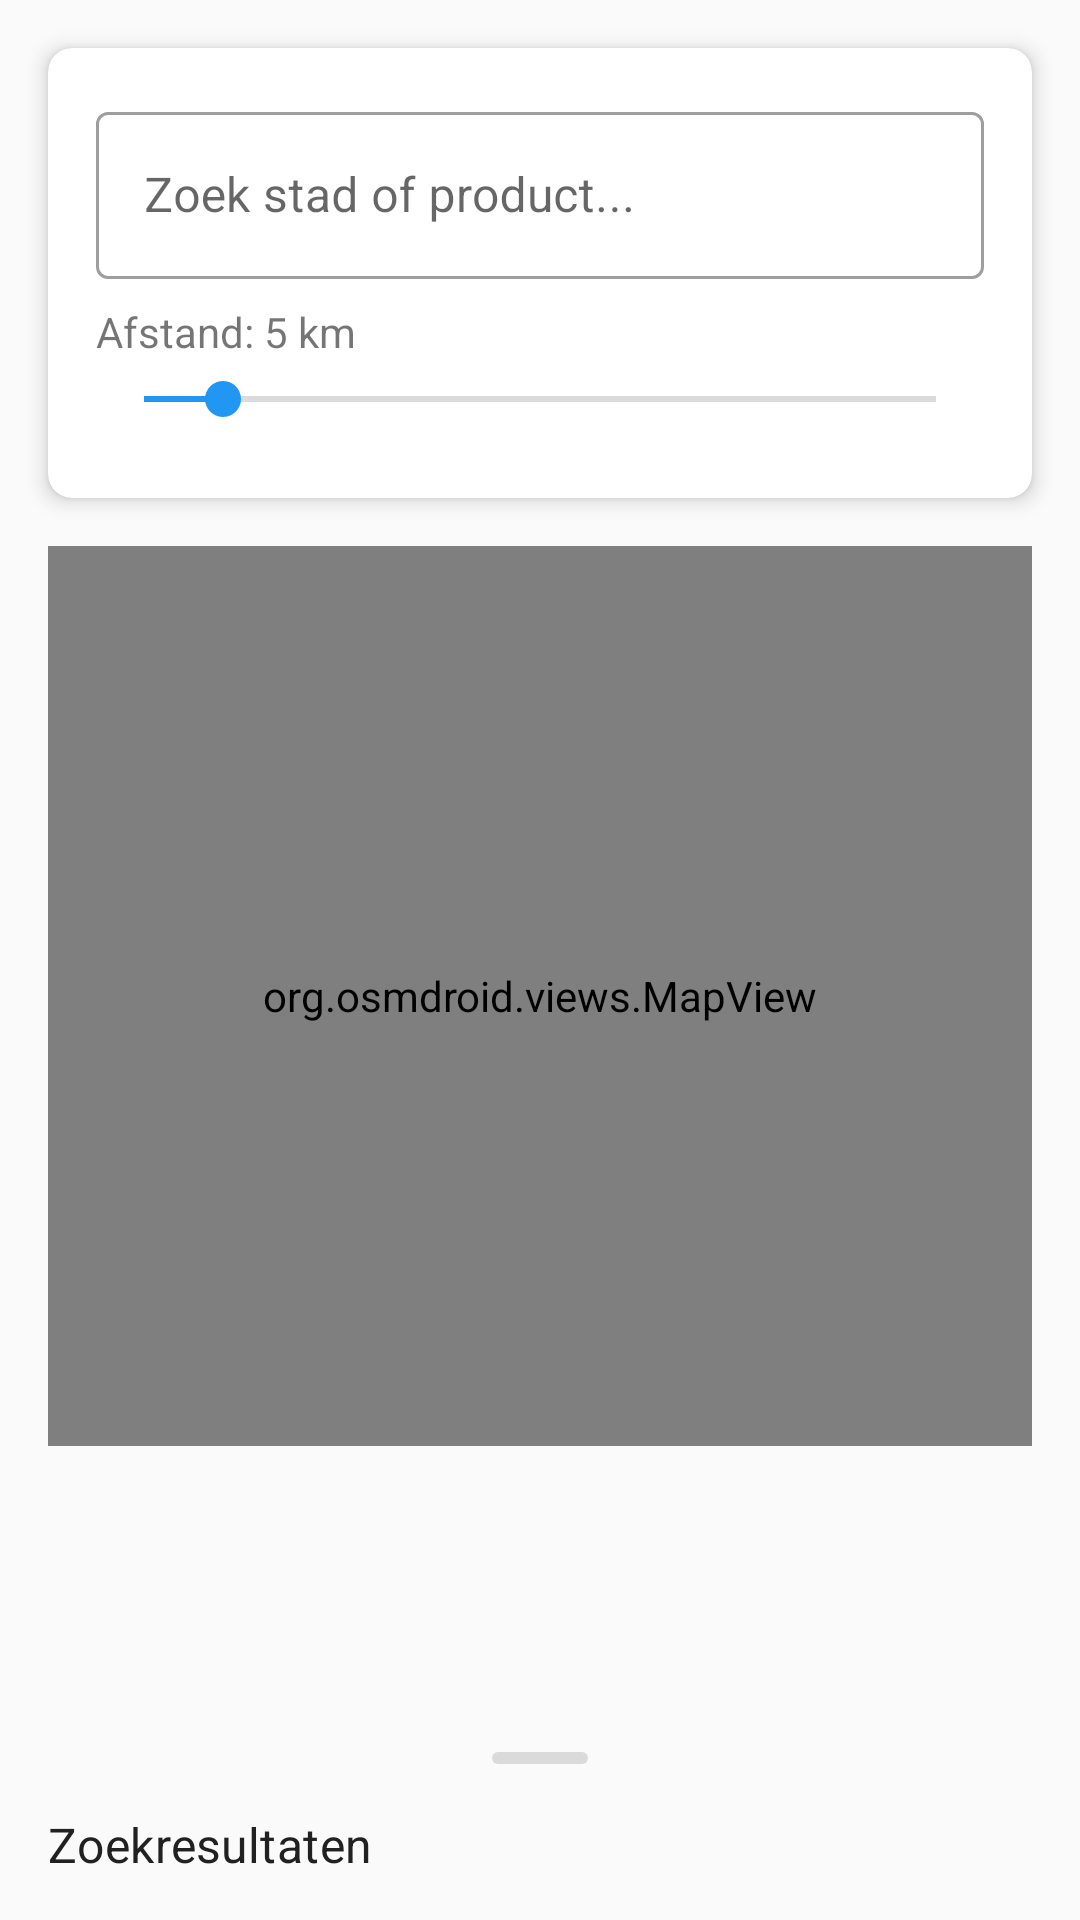

Write the Android layout XML for this screen, with the resource values it uses.
<!-- AndroidManifest.xml: application theme Theme.VerhuurApp -->
<!-- res/layout/fragment_search.xml -->
<?xml version="1.0" encoding="utf-8"?>
<androidx.coordinatorlayout.widget.CoordinatorLayout
    xmlns:android="http://schemas.android.com/apk/res/android"
    xmlns:app="http://schemas.android.com/apk/res-auto"
    android:layout_width="match_parent"
    android:layout_height="match_parent">

    <LinearLayout
        android:layout_width="match_parent"
        android:layout_height="match_parent"
        android:orientation="vertical">

        
        <com.google.android.material.card.MaterialCardView
            android:layout_width="match_parent"
            android:layout_height="wrap_content"
            android:layout_margin="16dp"
            app:cardElevation="4dp"
            app:cardCornerRadius="8dp">

            <include
                android:id="@+id/searchBar"
                layout="@layout/content_search_bar"/>

        </com.google.android.material.card.MaterialCardView>

        
        <org.osmdroid.views.MapView
            android:id="@+id/mapView"
            android:layout_width="match_parent"
            android:layout_height="300dp"
            android:layout_marginHorizontal="16dp"/>
    </LinearLayout>

    
    <include
        android:id="@+id/bottomSheet"
        layout="@layout/bottom_sheet_search"/>

</androidx.coordinatorlayout.widget.CoordinatorLayout>
<!-- res/layout/content_search_bar.xml (included above) -->
<?xml version="1.0" encoding="utf-8"?>
<LinearLayout
    xmlns:android="http://schemas.android.com/apk/res/android"
    android:id="@+id/searchBarLayout"
    android:layout_width="match_parent"
    android:layout_height="wrap_content"
    android:orientation="vertical"
    android:padding="16dp">

    <com.google.android.material.textfield.TextInputLayout
        android:id="@+id/searchInputLayout"
        android:layout_width="match_parent"
        android:layout_height="wrap_content"
        android:hint="Zoek stad of product..."
        style="@style/Widget.MaterialComponents.TextInputLayout.OutlinedBox">

        <com.google.android.material.textfield.TextInputEditText
            android:id="@+id/searchEditText"
            android:layout_width="match_parent"
            android:layout_height="wrap_content"
            android:imeOptions="actionSearch"
            android:inputType="text"
            android:maxLines="1" />
    </com.google.android.material.textfield.TextInputLayout>

    <LinearLayout
        android:layout_width="match_parent"
        android:layout_height="wrap_content"
        android:orientation="vertical"
        android:layout_marginTop="8dp">

        <TextView
            android:id="@+id/radiusText"
            android:layout_width="wrap_content"
            android:layout_height="wrap_content"
            android:text="Afstand: 5 km"/>

        <SeekBar
            android:id="@+id/radiusSeekBar"
            android:layout_width="match_parent"
            android:layout_height="wrap_content"
            android:layout_marginTop="4dp"
            android:max="50"
            android:progress="5"/>
    </LinearLayout>

    <com.google.android.material.chip.ChipGroup
        android:id="@+id/categoryChipGroup"
        android:layout_width="match_parent"
        android:layout_height="wrap_content"
        android:layout_marginTop="8dp"/>

</LinearLayout>
<!-- res/layout/bottom_sheet_search.xml (included above) -->
<?xml version="1.0" encoding="utf-8"?>
<LinearLayout xmlns:android="http://schemas.android.com/apk/res/android"
    xmlns:app="http://schemas.android.com/apk/res-auto"
    android:id="@+id/bottomSheetLayout"
    android:layout_width="match_parent"
    android:layout_height="wrap_content"
    android:orientation="vertical"
    android:background="@drawable/bottom_sheet_background"
    app:behavior_hideable="false"
    app:behavior_peekHeight="64dp"
    app:layout_behavior="com.google.android.material.bottomsheet.BottomSheetBehavior">

    <View
        android:layout_width="32dp"
        android:layout_height="4dp"
        android:layout_gravity="center_horizontal"
        android:layout_marginTop="8dp"
        android:background="@drawable/bottom_sheet_handle"/>

    <TextView
        android:id="@+id/resultsTitle"
        android:layout_width="match_parent"
        android:layout_height="wrap_content"
        android:padding="16dp"
        android:text="Zoekresultaten"
        android:textAppearance="@style/TextAppearance.MaterialComponents.Subtitle1"/>

    <androidx.recyclerview.widget.RecyclerView
        android:id="@+id/productsRecyclerView"
        android:layout_width="match_parent"
        android:layout_height="wrap_content"
        android:clipToPadding="false"
        android:padding="8dp"/>

</LinearLayout>
<!-- resources referenced by this layout -->
<resources>
  <!-- drawable bottom_sheet_handle (drawable) -->
  <?xml version="1.0" encoding="utf-8"?>
  <shape xmlns:android="http://schemas.android.com/apk/res/android"
      android:shape="rectangle">
      <solid android:color="#DADADA"/>
      <corners android:radius="2dp"/>
  </shape>
  <style name="Theme.VerhuurApp" parent="Theme.MaterialComponents.DayNight.DarkActionBar">
          
          <item name="colorPrimary">@color/primaryColor</item>
          <item name="colorPrimaryVariant">@color/primaryColor</item>
          <item name="colorOnPrimary">@color/black</item>
          
          
          <item name="colorSecondary">@color/secondaryColor</item>
          <item name="colorSecondaryVariant">@color/secondaryColor</item>
          <item name="colorOnSecondary">@color/black</item>
          
          
          <item name="colorAccent">@color/accentColor</item>
          
          
          <item name="android:statusBarColor">?attr/colorPrimaryVariant</item>
          
          
          <item name="android:windowBackground">@color/background</item>
          
          
          <item name="android:textColorPrimary">@color/text_primary</item>
          <item name="android:textColorSecondary">@color/text_secondary</item>
      </style>
  <color name="primaryColor">#4CAF50</color>
  <color name="black">#FF000000</color>
  <color name="secondaryColor">#FF9800</color>
  <color name="accentColor">#2196F3</color>
  <color name="background">#FAFAFA</color>
  <color name="text_primary">#212121</color>
  <color name="text_secondary">#757575</color>
</resources>
